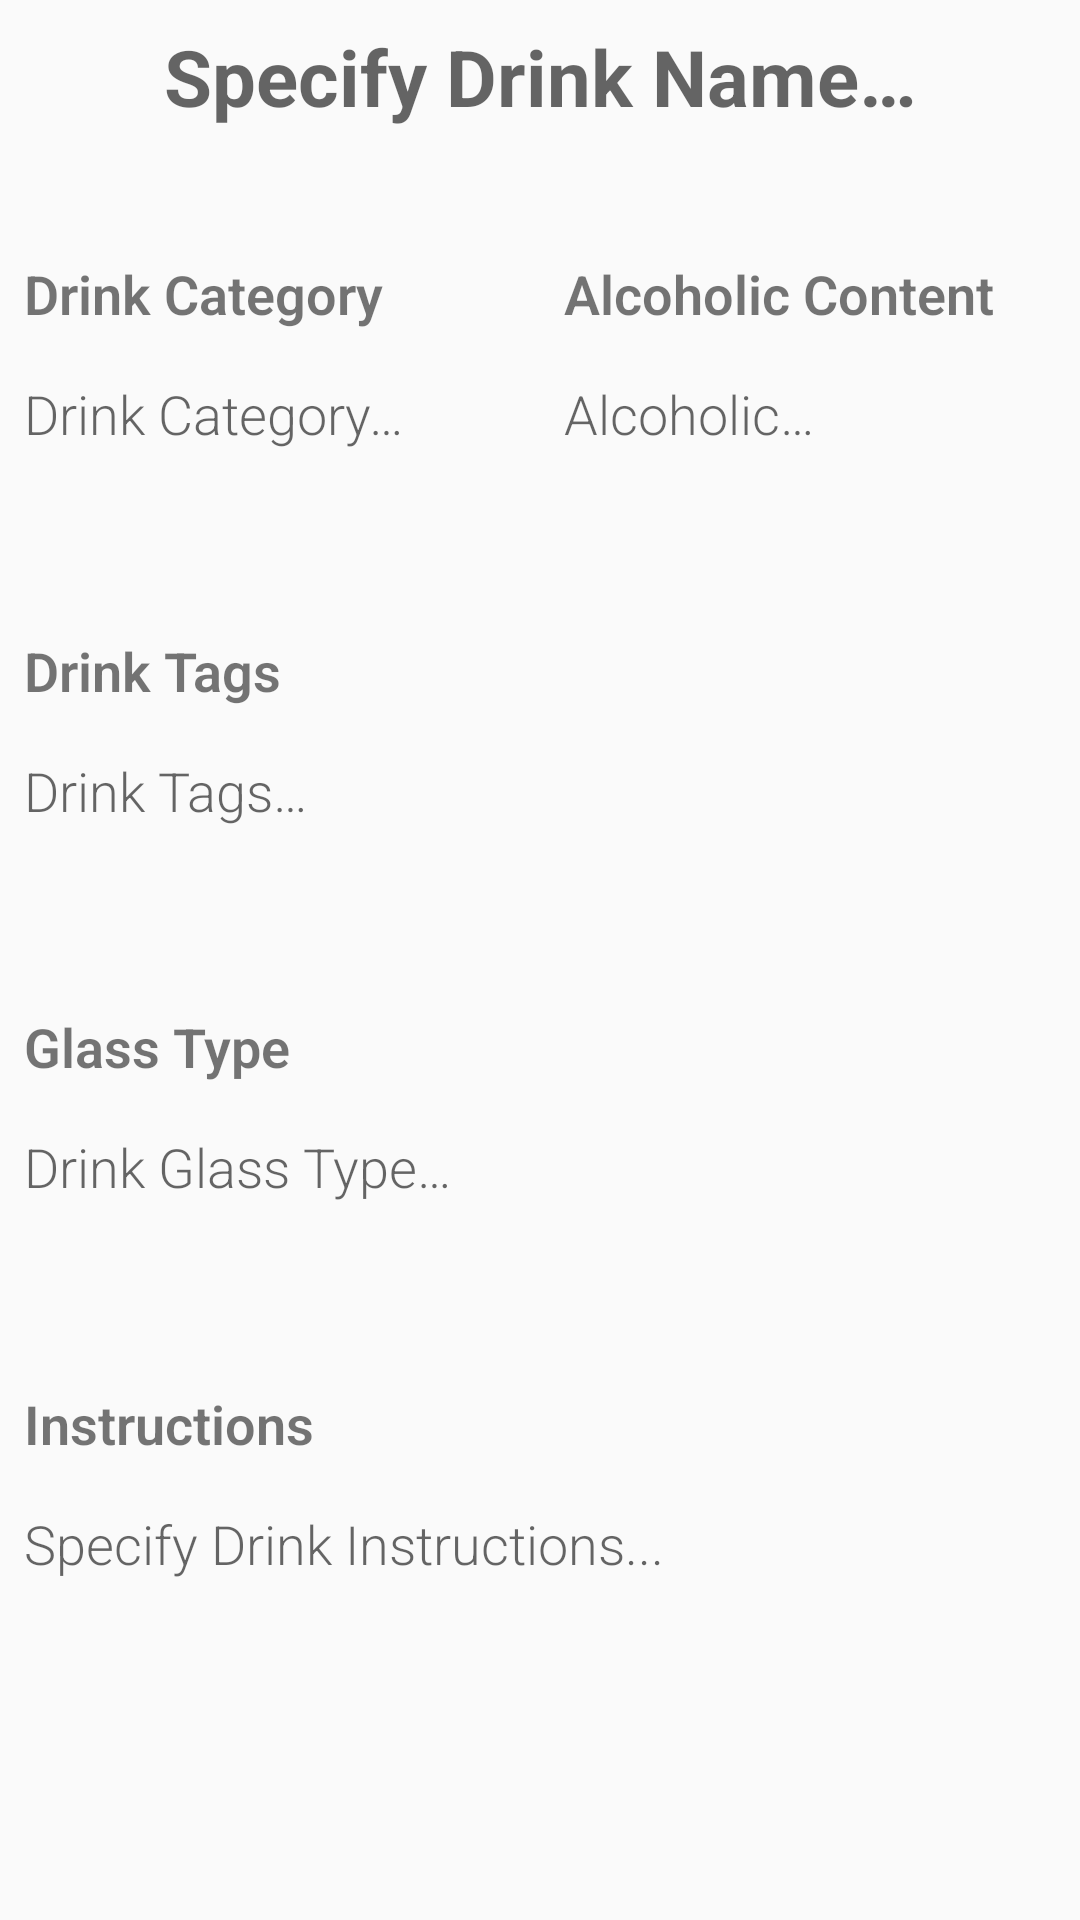

Reconstruct the res/layout file that produces this screen, plus the resources it refers to.
<!-- AndroidManifest.xml: application theme AppTheme -->
<!-- res/layout/fragment_drink_details.xml -->
<?xml version="1.0" encoding="utf-8"?>
<androidx.constraintlayout.widget.ConstraintLayout xmlns:android="http://schemas.android.com/apk/res/android"
    xmlns:app="http://schemas.android.com/apk/res-auto"
    xmlns:tools="http://schemas.android.com/tools"
    android:id="@+id/fragment_drink_details"
    android:layout_width="match_parent"
    android:layout_height="match_parent">

    <TextView
        android:id="@+id/nameTV"
        android:layout_width="match_parent"
        android:layout_height="@dimen/min_height"
        android:layout_margin="@dimen/medium_padding"
        android:hint="@string/name_hint"
        android:textAlignment="center"
        android:textSize="26sp"
        android:textStyle="bold"
        app:layout_constraintTop_toTopOf="parent" />

    <LinearLayout
        android:id="@+id/categoryAlcoholicLinearLayout"
        android:layout_width="match_parent"
        android:layout_height="wrap_content"
        android:baselineAligned="false"
        app:layout_constraintBottom_toTopOf="@+id/linearLayoutTag"
        app:layout_constraintTop_toBottomOf="@+id/nameTV">

        <LinearLayout
            android:id="@+id/linearLayout2"
            android:layout_width="match_parent"
            android:layout_height="wrap_content"
            android:layout_margin="@dimen/medium_padding"
            android:layout_weight="50"
            android:orientation="vertical"
            app:layout_constraintBottom_toTopOf="@+id/tagsTV"
            app:layout_constraintEnd_toEndOf="parent"
            app:layout_constraintStart_toStartOf="parent"
            app:layout_constraintTop_toBottomOf="@+id/linearLayout1">

            <TextView
                android:id="@+id/categoryLabel"
                android:layout_width="match_parent"
                android:layout_height="wrap_content"
                android:layout_weight="50"
                android:fontFamily="sans-serif-light"
                android:minHeight="@dimen/min_height"
                android:text="@string/category_label"
                android:textSize="18sp"
                android:textStyle="bold"/>

            <TextView
                android:id="@+id/categoryTV"
                android:layout_width="match_parent"
                android:layout_height="wrap_content"
                android:layout_weight="50"
                android:fontFamily="sans-serif-light"
                android:hint="@string/category_hint"
                android:minHeight="@dimen/min_height"
                android:textSize="18sp" />

        </LinearLayout>

        <LinearLayout
            android:id="@+id/linearLayout1"
            android:layout_width="match_parent"
            android:layout_height="wrap_content"
            android:layout_margin="@dimen/medium_padding"
            android:layout_weight="50"
            android:orientation="vertical">

            <TextView
                android:id="@+id/alcoholicLabel"
                android:layout_width="match_parent"
                android:layout_height="wrap_content"
                android:layout_weight="50"
                android:fontFamily="sans-serif-light"
                android:minHeight="@dimen/min_height"
                android:text="@string/alcoholic_label"
                android:textSize="18sp"
                android:textStyle="bold"/>


            <TextView
                android:id="@+id/alcoholicTV"
                android:layout_width="match_parent"
                android:layout_height="wrap_content"
                android:layout_weight="50"
                android:fontFamily="sans-serif-light"
                android:hint="@string/alcoholic_hint"
                android:minHeight="@dimen/min_height"
                android:textSize="18sp" />

        </LinearLayout>
    </LinearLayout>

    <LinearLayout
        android:id="@+id/linearLayoutTag"
        android:layout_width="match_parent"
        android:layout_height="wrap_content"
        android:layout_margin="@dimen/medium_padding"
        android:layout_weight="50"
        android:orientation="vertical"
        app:layout_constraintTop_toBottomOf="@id/categoryAlcoholicLinearLayout"
        app:layout_constraintStart_toStartOf="parent"
        app:layout_constraintBottom_toTopOf="@+id/linearLayoutGlass"
        app:layout_constraintEnd_toEndOf="parent">

        <TextView
            android:id="@+id/tagsLabel"
            android:layout_width="match_parent"
            android:layout_height="wrap_content"
            android:layout_weight="50"
            android:fontFamily="sans-serif-light"
            android:minHeight="@dimen/min_height"
            android:text="@string/tag_label"
            android:textSize="18sp"
            android:textStyle="bold"/>

        <TextView
            android:id="@+id/tagsTV"
            android:layout_width="match_parent"
            android:layout_height="wrap_content"
            android:layout_weight="50"
            android:fontFamily="sans-serif-light"
            android:hint="@string/tag_hint"
            android:minHeight="@dimen/min_height"
            android:textSize="18sp" />

    </LinearLayout>

    <LinearLayout
        android:id="@+id/linearLayoutGlass"
        android:layout_width="match_parent"
        android:layout_height="wrap_content"
        android:layout_margin="@dimen/medium_padding"
        android:layout_weight="50"
        android:orientation="vertical"
        app:layout_constraintTop_toBottomOf="@id/linearLayoutTag"
        app:layout_constraintBottom_toTopOf="@+id/linearLayoutInstruction"
        app:layout_constraintStart_toStartOf="parent"
        app:layout_constraintEnd_toEndOf="parent">

        <TextView
            android:id="@+id/glassLabel"
            android:layout_width="match_parent"
            android:layout_height="wrap_content"
            android:layout_weight="50"
            android:fontFamily="sans-serif-light"
            android:minHeight="@dimen/min_height"
            android:text="@string/glass_label"
            android:textSize="18sp"
            android:textStyle="bold"/>

        <TextView
            android:id="@+id/glassTV"
            android:layout_width="match_parent"
            android:layout_height="wrap_content"
            android:layout_weight="50"
            android:fontFamily="sans-serif-light"
            android:hint="@string/glass_hint"
            android:minHeight="@dimen/min_height"
            android:textSize="18sp" />
    </LinearLayout>


    <LinearLayout
        android:id="@+id/linearLayoutInstruction"
        android:layout_width="match_parent"
        android:layout_height="wrap_content"
        android:layout_margin="@dimen/medium_padding"
        android:layout_weight="50"
        android:orientation="vertical"
        app:layout_constraintTop_toBottomOf="@id/linearLayoutGlass"
        app:layout_constraintBottom_toBottomOf="parent"
        app:layout_constraintEnd_toEndOf="parent"
        app:layout_constraintStart_toStartOf="parent" >

        <TextView
            android:id="@+id/instructionLabel"
            android:layout_width="match_parent"
            android:layout_height="wrap_content"
            android:layout_weight="50"
            android:fontFamily="sans-serif-light"
            android:minHeight="@dimen/min_height"
            android:text="@string/instruction_label"
            android:textSize="18sp"
            android:textStyle="bold"/>

        <TextView
            android:id="@+id/instructionsTV"
            android:layout_width="match_parent"
            android:layout_height="wrap_content"
            android:layout_weight="50"
            android:fontFamily="sans-serif-light"
            android:hint="@string/drink_instructions"
            android:minHeight="@dimen/min_height_instructions"
            android:textSize="18sp" />
    </LinearLayout>


</androidx.constraintlayout.widget.ConstraintLayout>
<!-- resources referenced by this layout -->
<resources>
  <dimen name="medium_padding">8dp</dimen>
  <dimen name="min_height">40dp</dimen>
  <dimen name="min_height_instructions">100dp</dimen>
  <string name="alcoholic_hint">Alcoholic…</string>
  <string name="alcoholic_label">Alcoholic Content</string>
  <string name="category_hint">Drink Category…</string>
  <string name="category_label">Drink Category</string>
  <string name="drink_instructions">Specify Drink Instructions...</string>
  <string name="glass_hint">Drink Glass Type…</string>
  <string name="glass_label">Glass Type</string>
  <string name="instruction_label">Instructions</string>
  <string name="name_hint">Specify Drink Name…</string>
  <string name="tag_hint">Drink Tags…</string>
  <string name="tag_label">Drink Tags</string>
  <style name="AppTheme" parent="Theme.AppCompat.Light.DarkActionBar">
          
          <item name="colorPrimary">@color/colorPrimary</item>
          <item name="colorPrimaryDark">@color/colorPrimaryDark</item>
          <item name="colorAccent">@color/colorAccent</item>
      </style>
  <color name="colorPrimary">#EC1337</color>
  <color name="colorPrimaryDark">#3700B3</color>
  <color name="colorAccent">#13ECC8</color>
</resources>
